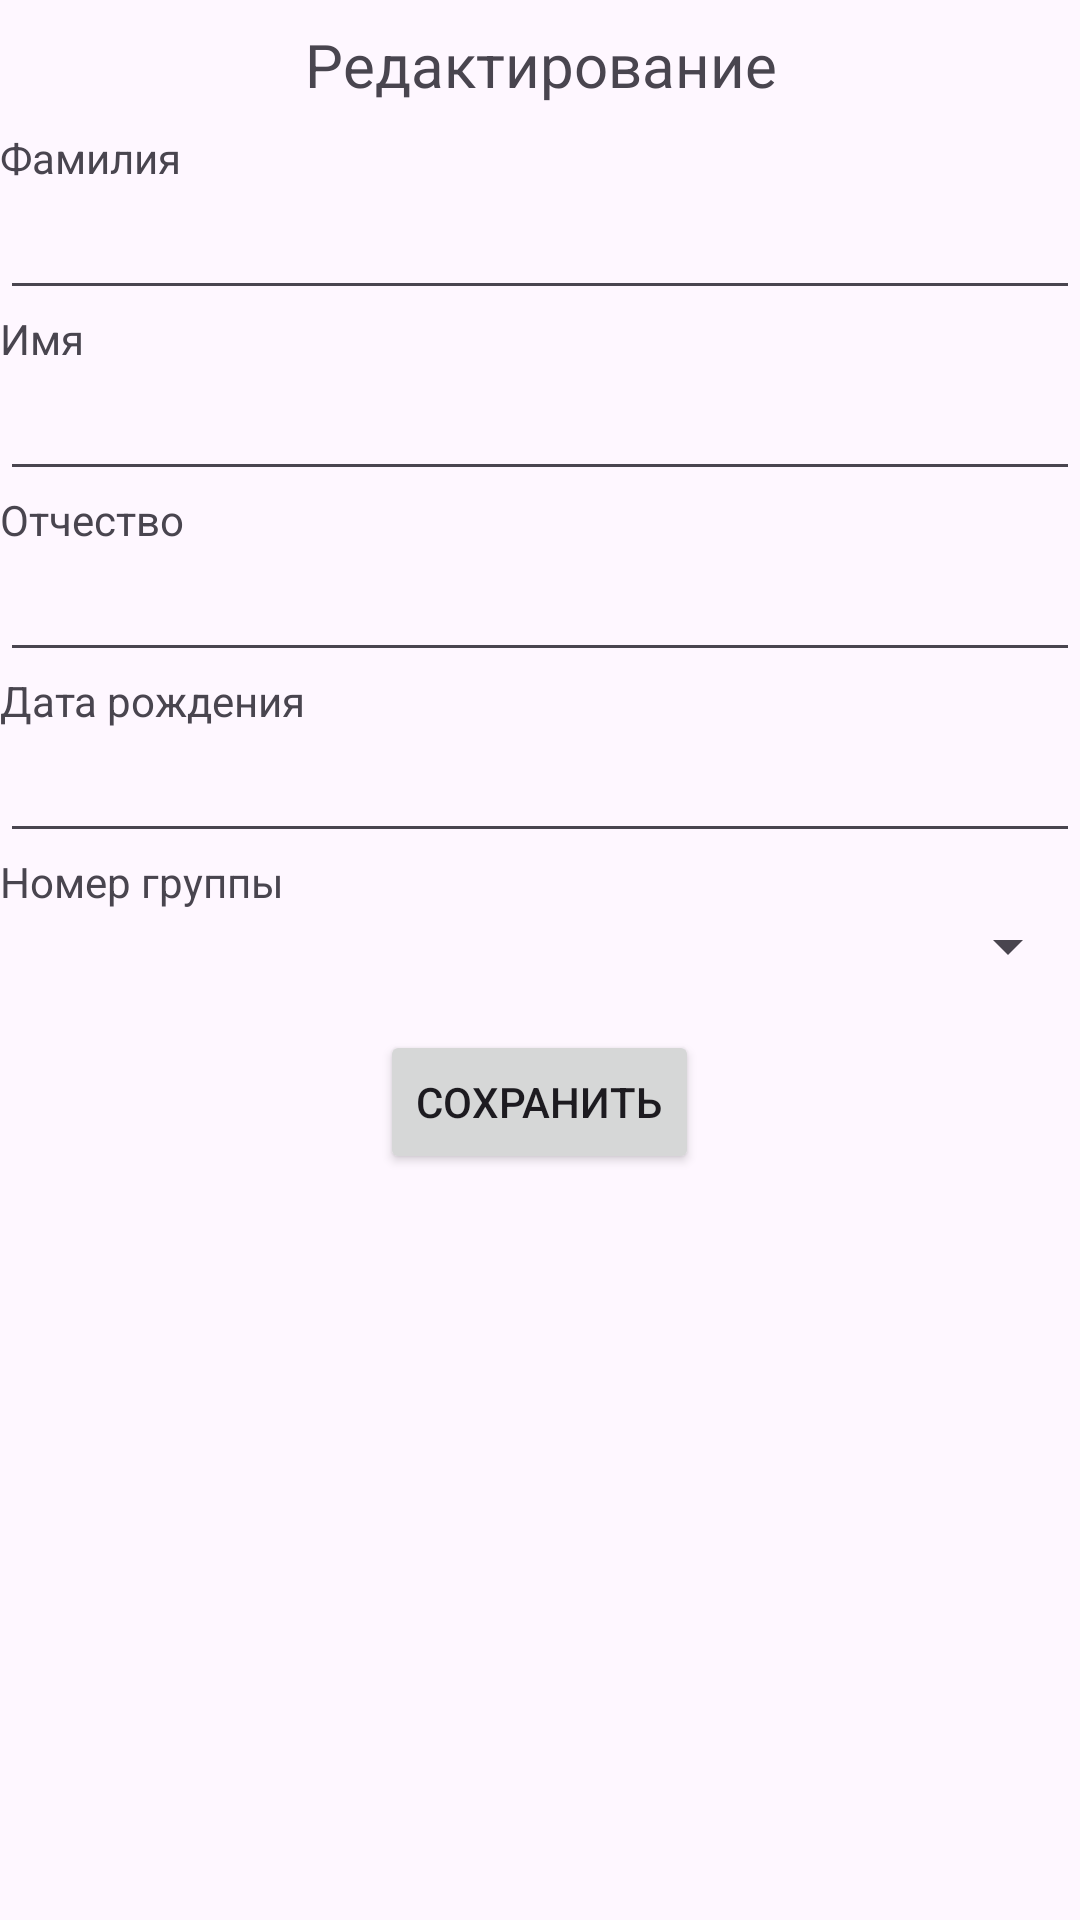

The Android layout XML behind this screen, and the referenced resources:
<!-- AndroidManifest.xml: application theme Theme.CodeIsLive63 -->
<!-- res/layout/student_edit.xml -->
<LinearLayout xmlns:android="http://schemas.android.com/apk/res/android"
    android:layout_width="match_parent"
    android:layout_height="match_parent"
    android:orientation="vertical">

    <TextView
        android:layout_width="match_parent"
        android:layout_height="wrap_content"
        android:text="Редактирование"
        android:textSize="20sp"
        android:gravity="center"
        android:padding="8dp" />

    <LinearLayout
        android:layout_width="match_parent"
        android:layout_height="wrap_content"
        android:orientation="vertical">

        <TextView
            android:layout_width="match_parent"
            android:layout_height="wrap_content"
            android:text="Фамилия" />

        <EditText
            android:id="@+id/lastNameEditText"
            android:layout_width="match_parent"
            android:layout_height="wrap_content"
            android:inputType="text" />
    </LinearLayout>

    <LinearLayout
        android:layout_width="match_parent"
        android:layout_height="wrap_content"
        android:orientation="vertical">

        <TextView
            android:layout_width="match_parent"
            android:layout_height="wrap_content"
            android:text="Имя" />

        <EditText
            android:id="@+id/nameEditText"
            android:layout_width="match_parent"
            android:layout_height="wrap_content"
            android:inputType="text" />
    </LinearLayout>

    <LinearLayout
        android:layout_width="match_parent"
        android:layout_height="wrap_content"
        android:orientation="vertical">

        <TextView
            android:layout_width="match_parent"
            android:layout_height="wrap_content"
            android:text="Отчество" />

        <EditText
            android:id="@+id/middleNameEditText"
            android:layout_width="match_parent"
            android:layout_height="wrap_content"
            android:inputType="text" />
    </LinearLayout>

    <LinearLayout
        android:layout_width="match_parent"
        android:layout_height="wrap_content"
        android:orientation="vertical">

        <TextView
            android:layout_width="match_parent"
            android:layout_height="wrap_content"
            android:text="Дата рождения" />

        <EditText
            android:id="@+id/birthDateEditText"
            android:layout_width="match_parent"
            android:layout_height="wrap_content"
            android:inputType="date" />
    </LinearLayout>

    <LinearLayout
        android:layout_width="match_parent"
        android:layout_height="wrap_content"
        android:orientation="vertical">

        <TextView
            android:layout_width="match_parent"
            android:layout_height="wrap_content"
            android:text="Номер группы" />

        <Spinner
            android:id="@+id/groupSpinner"
            android:layout_width="match_parent"
            android:layout_height="wrap_content" />
    </LinearLayout>

    <Button
        android:id="@+id/saveButton"
        android:layout_width="wrap_content"
        android:layout_height="wrap_content"
        android:text="Сохранить"
        android:layout_gravity="center"
        android:layout_marginTop="16dp" />

</LinearLayout>
<!-- resources referenced by this layout -->
<resources>
  <style name="Theme.CodeIsLive63" parent="Base.Theme.CodeIsLive63" />
  <style name="Base.Theme.CodeIsLive63" parent="Theme.Material3.DayNight.NoActionBar">
          
          
      </style>
</resources>
